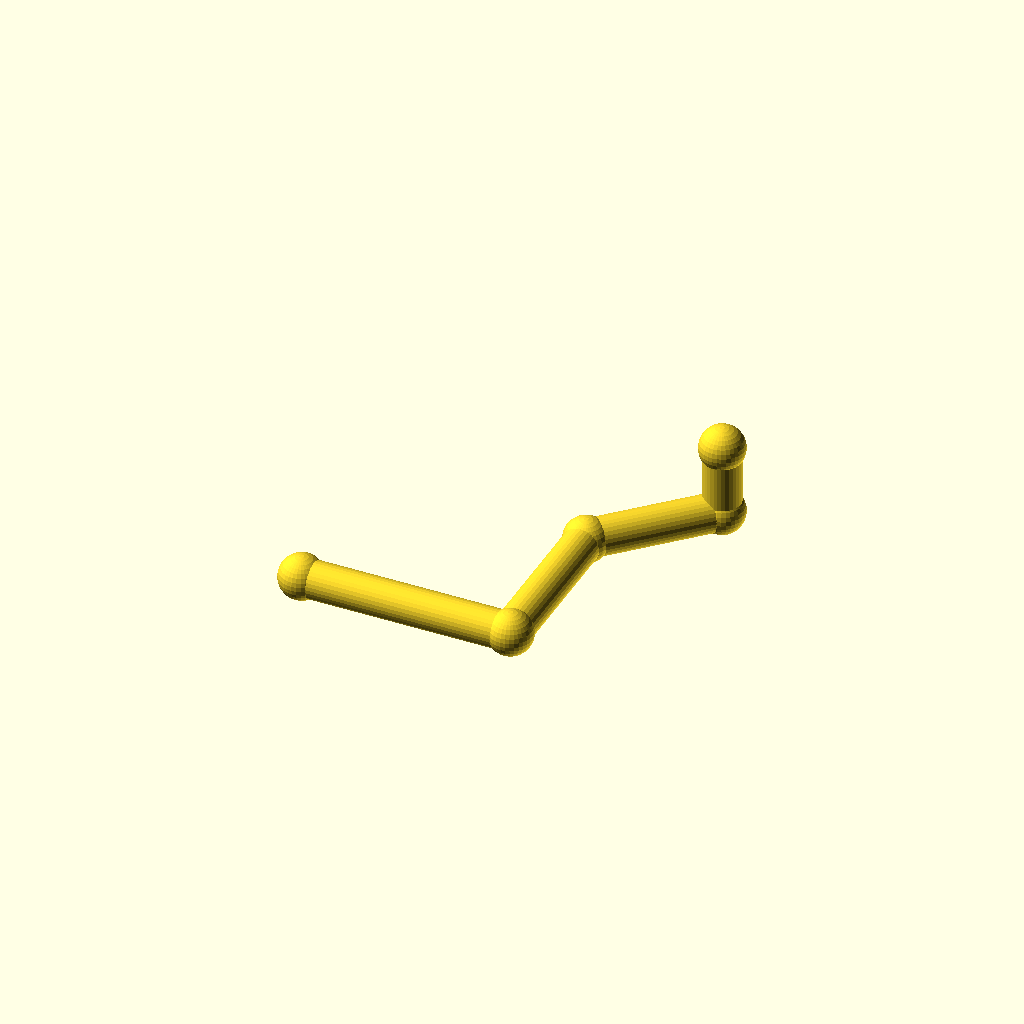
Cell 1 — every parameter at its default value.
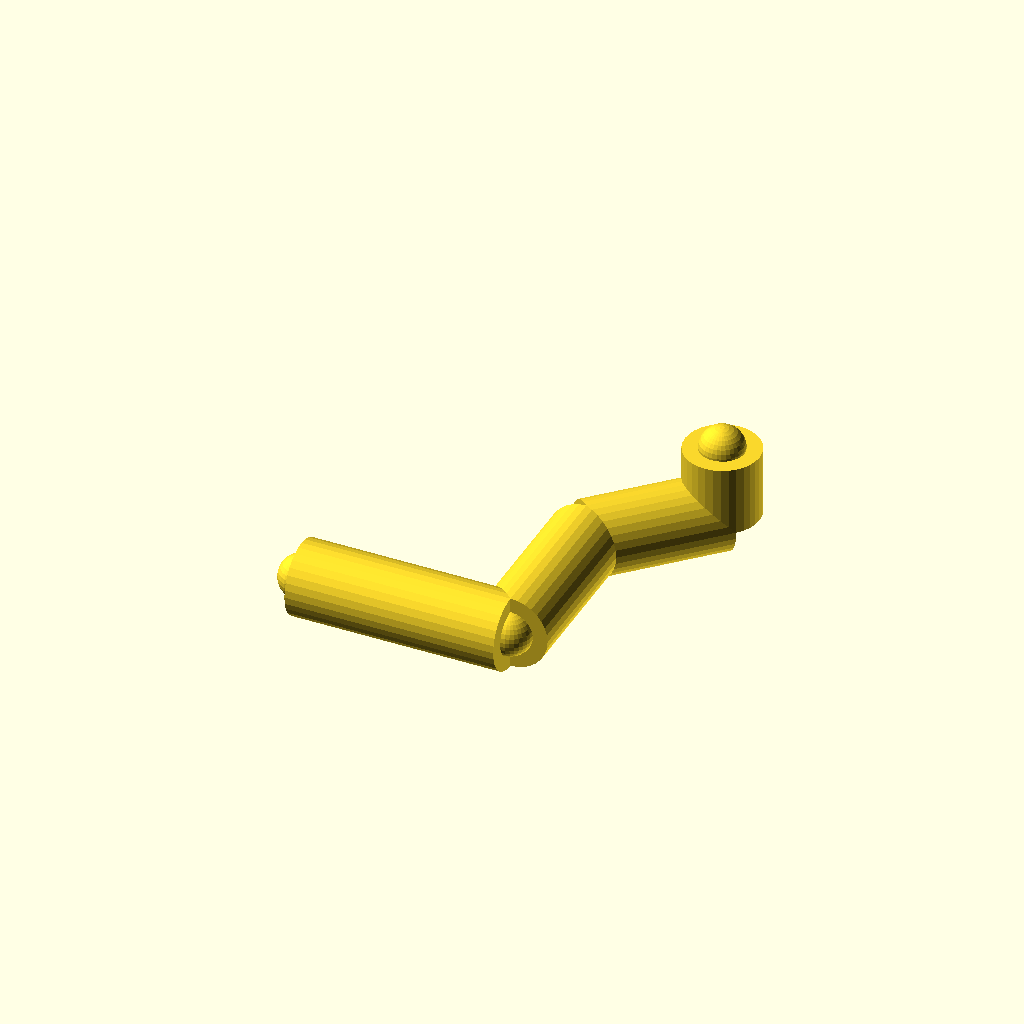
Cell 2: the same model with pipe_r = 16.
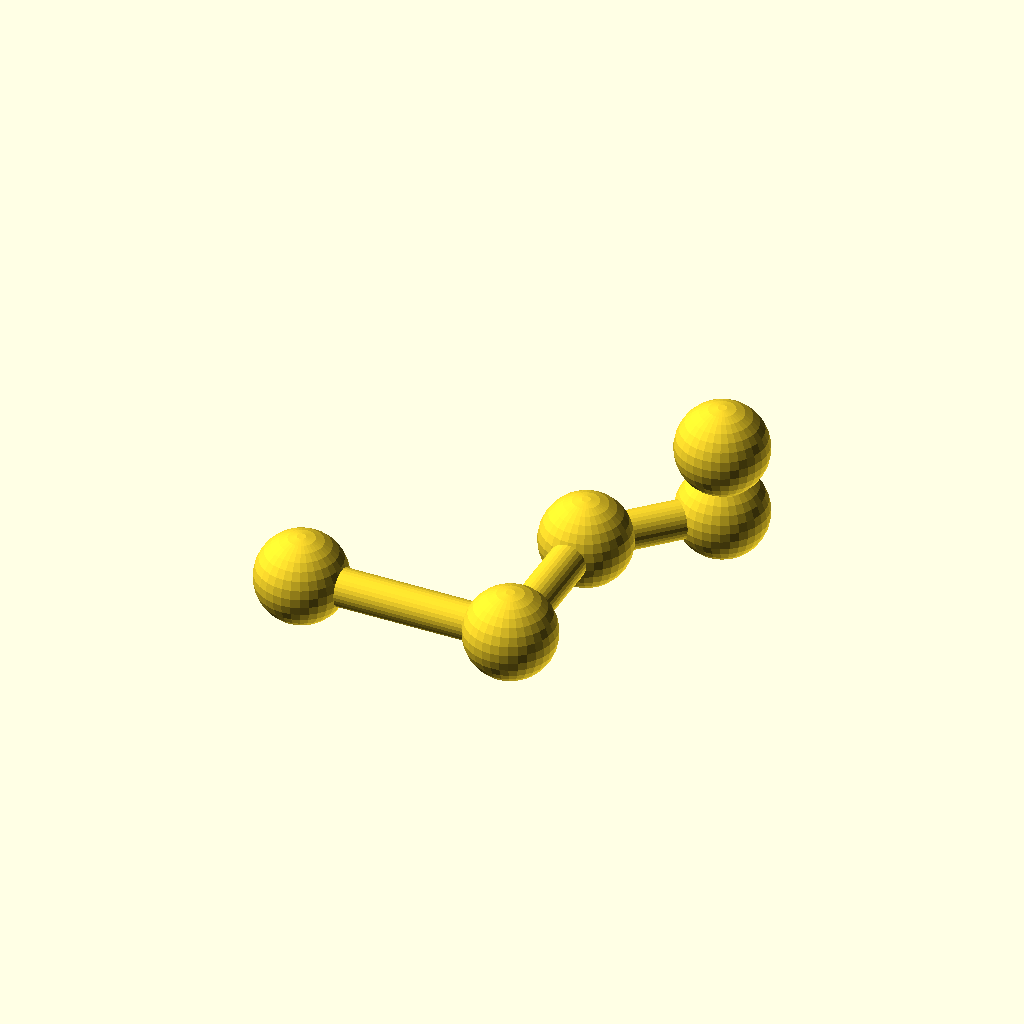
Cell 3: the same model with joint_r = 19.2.
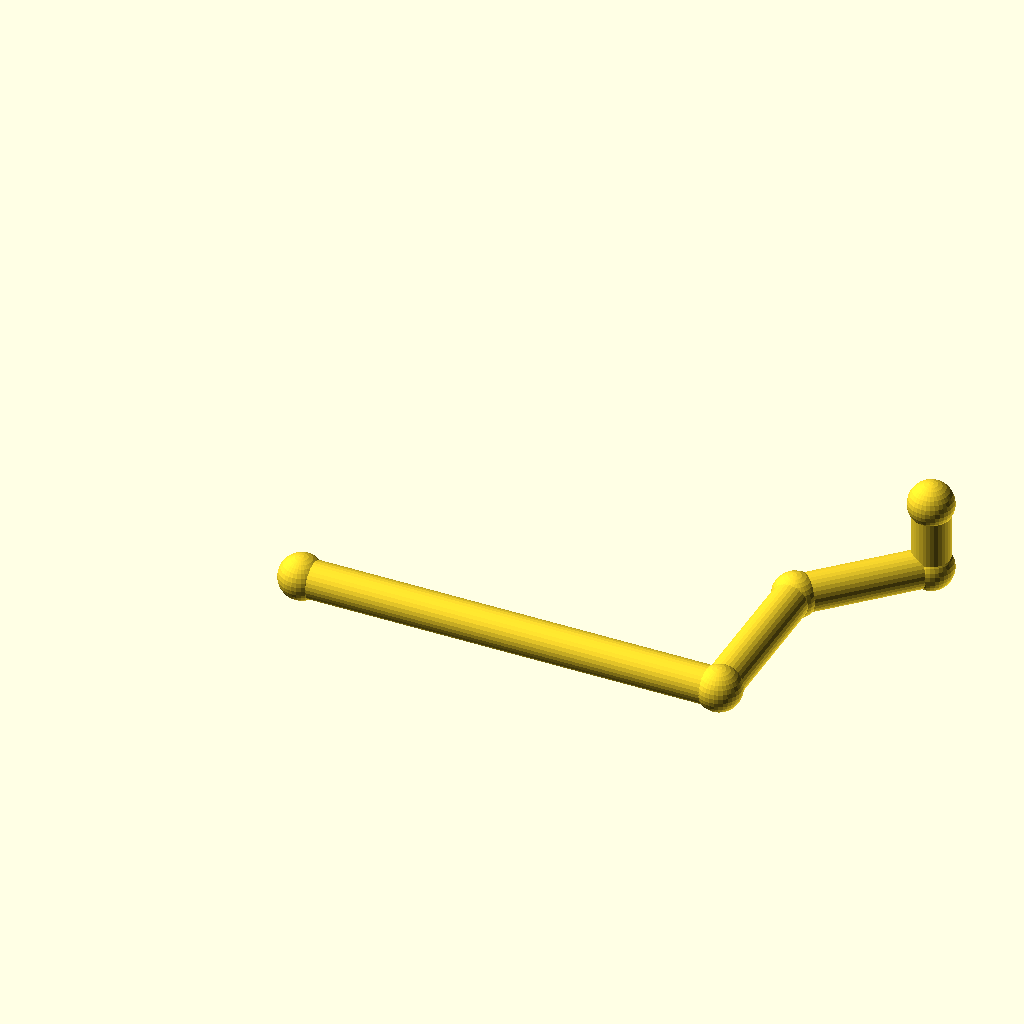
Cell 4 — run_a set to 180, the other parameters unchanged.
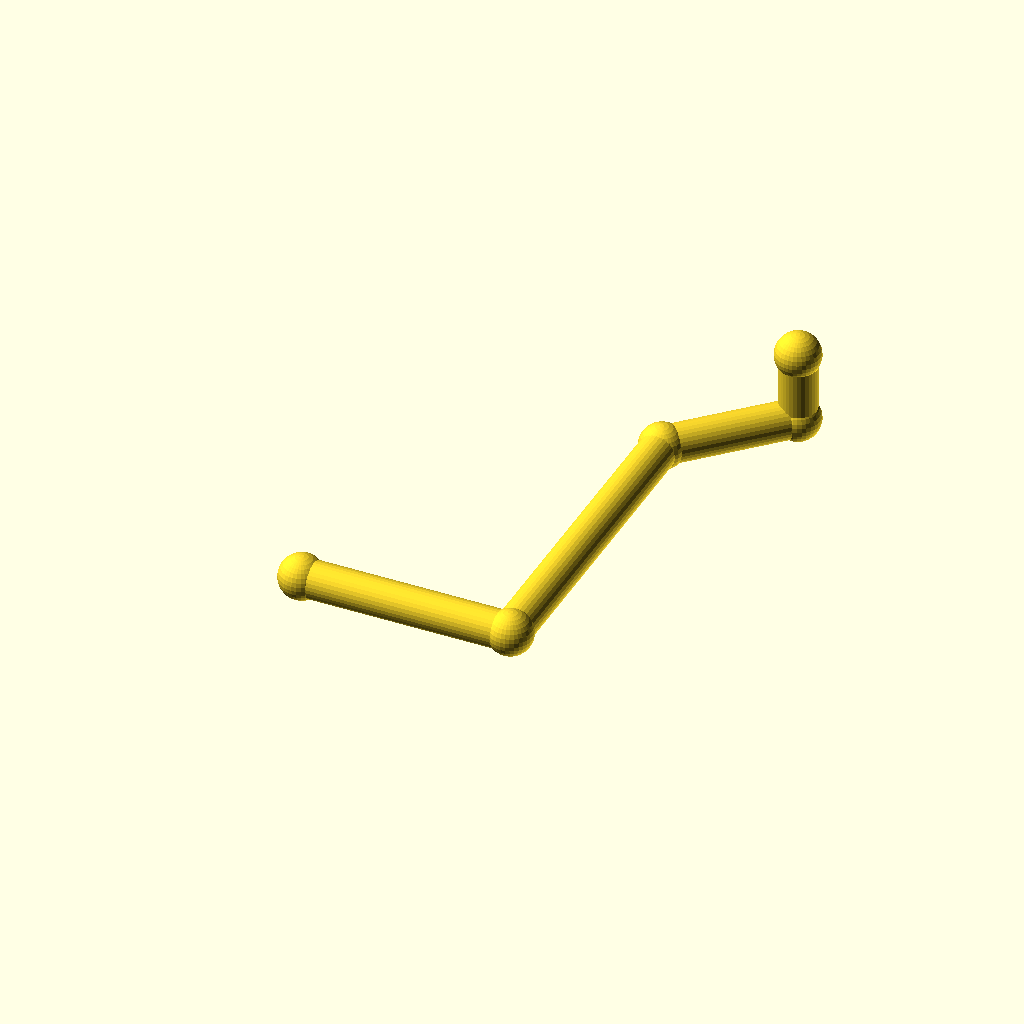
Cell 5: run_b = 140 (everything else at default).
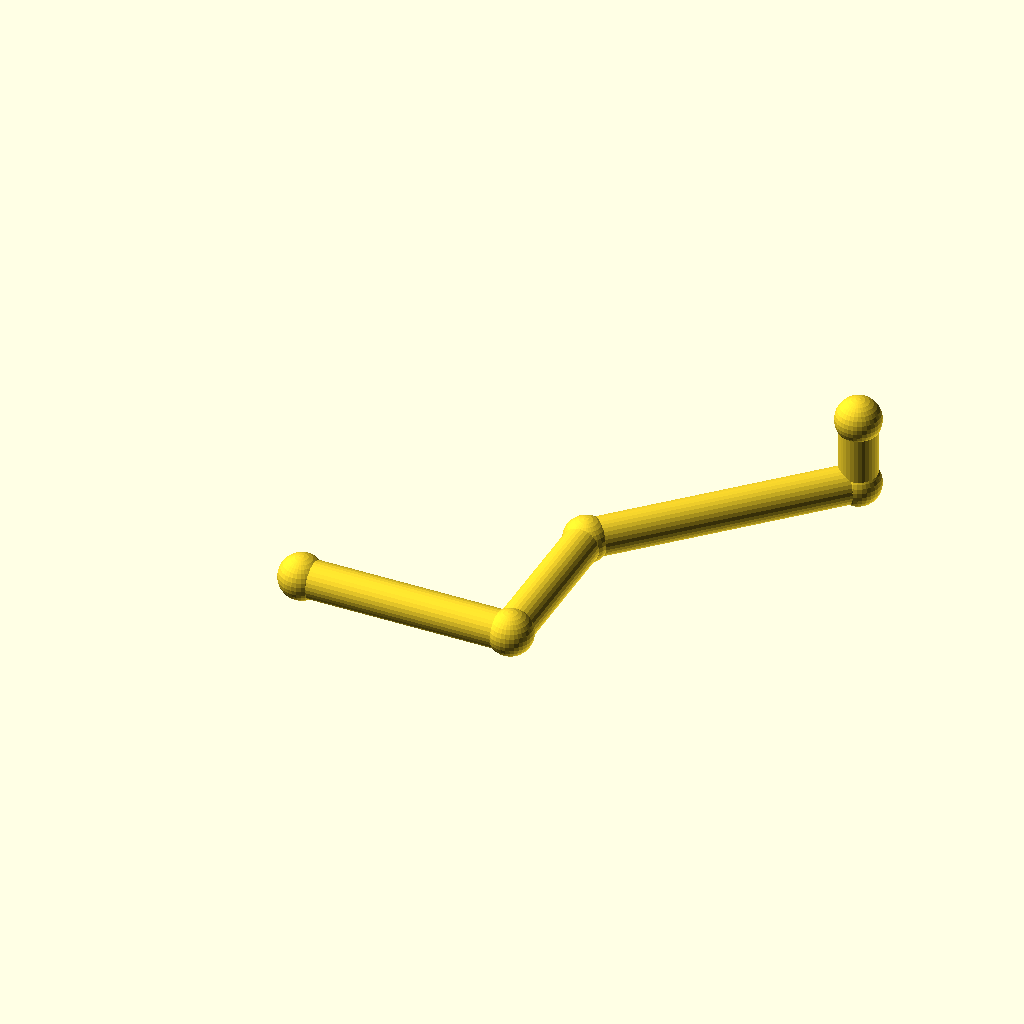
Cell 6: the same model with diag = 80.
All cells are drawn from one camera (rotation 55°, 0°, 25°, orthographic, colour scheme Cornfield), so only the parameter changes between them.
OpenSCAD source file optional_data/data/gen2/pipes/part_0035.scad:
$fn = 32;

// ----------------------------------------------------------------------
// Pipe route: tube 16 mm, run 90 mm + 70 mm + 45 deg bend
// ----------------------------------------------------------------------

// --- parameters (mm) ---
pipe_r = 8;               // pipe outside radius
joint_r = 9.6;            // joint ball radius
run_a = 90;               // first straight run, X
run_b = 70;               // second straight run, Y
diag = 40;                // 45 degree run, per axis
run_c = 30;               // last straight run, Z

module member(a, b, r) {
  /* rod: cylinder from joint a to joint b */
  d = b - a;
  length = norm(d);
  translate(a) rotate([0, acos(d[2] / length), atan2(d[1], d[0])])
    cylinder(h = length, r = r);
}

module joint(p, r) {
  /* ball at the joint centre */
  translate(p) sphere(r = r);
}

p0 = [0, 0, 0];
p1 = [run_a, 0, 0];
p2 = [run_a, run_b, 0];
p3 = [run_a + diag, run_b + diag, 0];
p4 = [run_a + diag, run_b + diag, run_c];

member(p0, p1, pipe_r);
member(p1, p2, pipe_r);
member(p2, p3, pipe_r);
member(p3, p4, pipe_r);

/* joint balls */
joint(p0, joint_r);
joint(p1, joint_r);
joint(p2, joint_r);
joint(p3, joint_r);
joint(p4, joint_r);
Customizer parameters (derived from the source; name, type, default, range or options):
pipe_r: number, default 8
joint_r: number, default 9.6
run_a: number, default 90
run_b: number, default 70
diag: number, default 40
run_c: number, default 30
